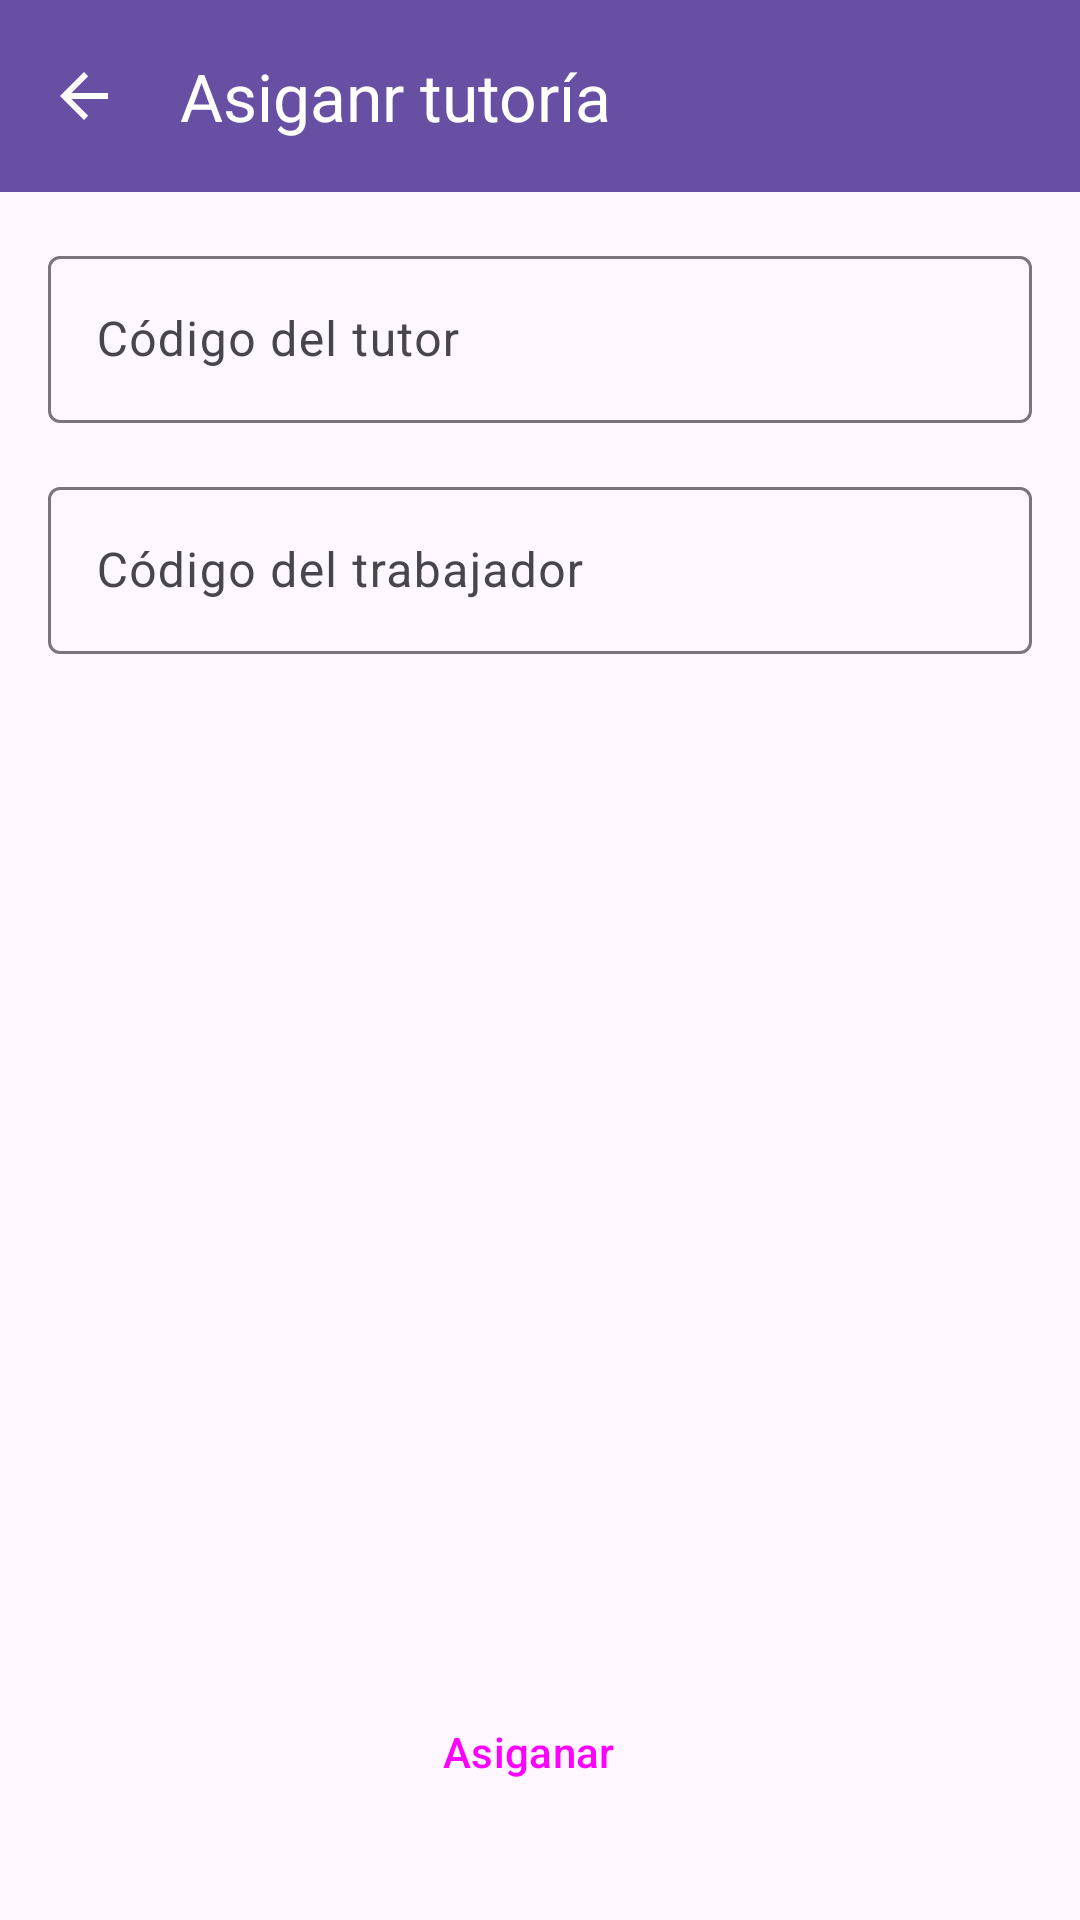

Write the Android layout XML for this screen, with the resource values it uses.
<!-- AndroidManifest.xml: application theme Theme.Lab5_20200643_20203248 -->
<!-- res/layout/activity_tutor_asigar_tutoria.xml -->
<?xml version="1.0" encoding="utf-8"?>
<androidx.constraintlayout.widget.ConstraintLayout xmlns:android="http://schemas.android.com/apk/res/android"
    xmlns:app="http://schemas.android.com/apk/res-auto"
    xmlns:tools="http://schemas.android.com/tools"
    android:layout_width="match_parent"
    android:layout_height="match_parent"
    tools:context=".tutor.TutorListarTrabajadores">

    <androidx.appcompat.widget.Toolbar
        android:id="@+id/toolbarTutorAsignarTutorial"
        android:layout_width="match_parent"
        android:layout_height="?attr/actionBarSize"
        android:background="?attr/colorPrimary"
        app:title="Asiganr tutoría"
        android:theme="@style/ThemeOverlay.AppCompat.Dark.ActionBar"
        app:layout_constraintEnd_toEndOf="parent"
        app:layout_constraintHorizontal_bias="0.0"
        app:layout_constraintStart_toStartOf="parent"
        app:layout_constraintTop_toTopOf="parent"
        app:navigationIcon="?android:attr/homeAsUpIndicator"
        app:popupTheme="@style/ThemeOverlay.AppCompat.Light" />


    <com.google.android.material.textfield.TextInputLayout
        android:id="@+id/textFieldCoidigoTutor"
        android:layout_width="match_parent"
        android:layout_height="wrap_content"
        android:layout_margin="16dp"
        android:hint="Código del tutor"
        app:layout_constraintTop_toBottomOf="@+id/toolbarTutorAsignarTutorial"
        app:layout_constraintEnd_toEndOf="parent"
        app:layout_constraintStart_toStartOf="parent">

        <com.google.android.material.textfield.TextInputEditText
            android:layout_width="match_parent"
            android:layout_height="wrap_content" />

    </com.google.android.material.textfield.TextInputLayout>
    <com.google.android.material.textfield.TextInputLayout
        android:id="@+id/textFieldCoidigoTrabajador"
        android:layout_width="match_parent"
        android:layout_height="wrap_content"
        android:layout_margin="16dp"
        android:hint="Código del trabajador"
        app:layout_constraintTop_toBottomOf="@+id/textFieldCoidigoTutor"
        app:layout_constraintEnd_toEndOf="parent"
        app:layout_constraintStart_toStartOf="parent">

        <com.google.android.material.textfield.TextInputEditText
            android:layout_width="match_parent"
            android:layout_height="wrap_content" />

    </com.google.android.material.textfield.TextInputLayout>

    <Button
        android:id="@+id/buttonAsignarTutor"
        style="@style/Widget.Material3.Button.TonalButton.Icon"
        android:layout_width="match_parent"
        android:layout_height="wrap_content"
        android:layout_marginStart="32dp"
        android:layout_marginEnd="32dp"
        android:layout_marginBottom="32dp"
        android:text="Asiganar"
        app:layout_constraintBottom_toBottomOf="parent"
        app:layout_constraintEnd_toEndOf="parent"
        app:layout_constraintHorizontal_bias="0.0"
        app:layout_constraintStart_toStartOf="parent" />
</androidx.constraintlayout.widget.ConstraintLayout>
<!-- resources referenced by this layout -->
<resources>
  <style name="Theme.Lab5_20200643_20203248" parent="Base.Theme.Lab5_20200643_20203248" />
  <style name="Base.Theme.Lab5_20200643_20203248" parent="Theme.Material3.DayNight.NoActionBar">
          
          
      </style>
</resources>
